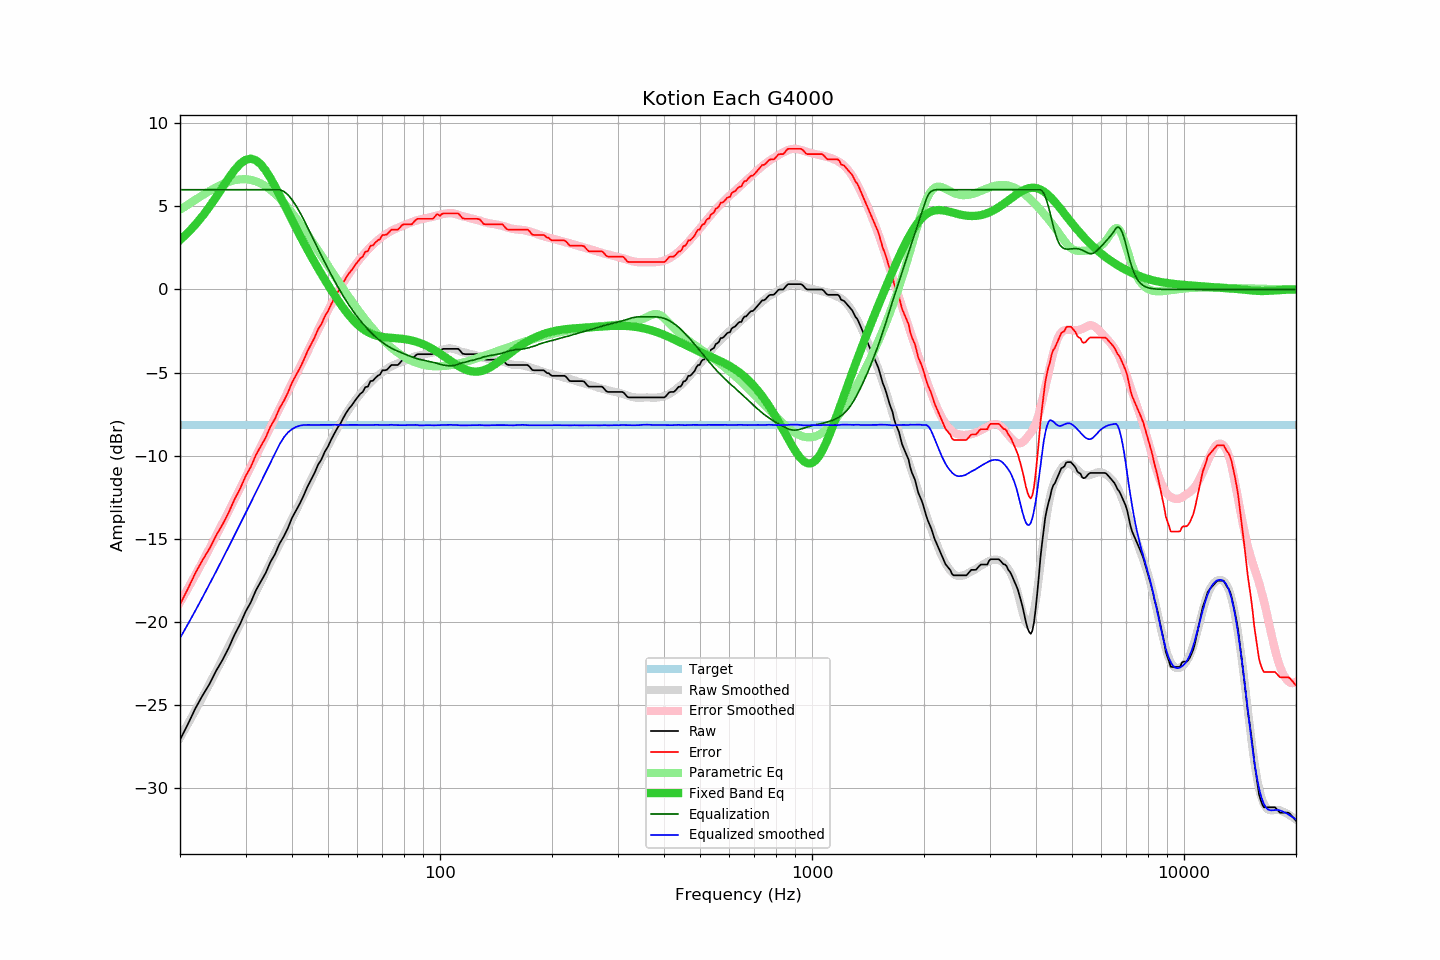

Values plotted in this chart, from the file beside it:
frequency, raw, error, smoothed, error_smoothed, equalization, parametric_eq, equalized_raw, equalized_smoothed, target
20, -27.08, -18.94, -26.96, -18.82, 6.00, 2.98, -21.08, -20.96, -8.14
21, -26.14, -18.00, -26.13, -17.98, 6.00, 3.42, -20.14, -20.13, -8.14
22, -25.19, -17.05, -25.31, -17.16, 6.00, 3.90, -19.19, -19.31, -8.14
23, -24.41, -16.27, -24.51, -16.36, 6.00, 4.42, -18.41, -18.51, -8.14
24, -23.73, -15.59, -23.73, -15.58, 6.00, 4.98, -17.73, -17.73, -8.14
25, -22.94, -14.80, -22.97, -14.82, 6.00, 5.55, -16.94, -16.97, -8.14
26, -22.29, -14.15, -22.22, -14.08, 6.00, 6.13, -16.29, -16.22, -8.14
27, -21.58, -13.44, -21.50, -13.36, 6.00, 6.68, -15.58, -15.50, -8.14
28, -20.78, -12.64, -20.80, -12.65, 6.00, 7.17, -14.78, -14.80, -8.14
29, -20.13, -11.99, -20.11, -11.97, 6.00, 7.55, -14.13, -14.11, -8.14
30, -19.38, -11.24, -19.44, -11.30, 6.00, 7.80, -13.38, -13.44, -8.14
31, -18.81, -10.67, -18.81, -10.66, 6.00, 7.87, -12.81, -12.81, -8.14
32, -18.09, -9.95, -18.19, -10.03, 6.00, 7.77, -12.09, -12.19, -8.14
33, -17.56, -9.42, -17.58, -9.43, 6.00, 7.52, -11.56, -11.58, -8.14
34, -17.04, -8.90, -16.99, -8.84, 6.00, 7.15, -11.04, -10.99, -8.14
35, -16.39, -8.25, -16.42, -8.27, 6.00, 6.70, -10.39, -10.42, -8.14
36, -15.92, -7.78, -15.86, -7.72, 6.00, 6.21, -9.92, -9.86, -8.14
37, -15.30, -7.16, -15.33, -7.18, 6.00, 5.69, -9.30, -9.33, -8.14
38, -14.86, -6.72, -14.81, -6.66, 5.90, 5.18, -8.96, -8.90, -8.14
39, -14.35, -6.21, -14.30, -6.14, 5.70, 4.67, -8.65, -8.60, -8.14
40, -13.74, -5.60, -13.80, -5.64, 5.40, 4.18, -8.34, -8.40, -8.14
41, -13.30, -5.16, -13.31, -5.16, 5.04, 3.71, -8.26, -8.27, -8.14
42, -12.87, -4.73, -12.83, -4.68, 4.64, 3.25, -8.23, -8.19, -8.14
43, -12.39, -4.25, -12.36, -4.21, 4.21, 2.82, -8.18, -8.15, -8.14
44, -11.87, -3.73, -11.89, -3.75, 3.75, 2.41, -8.12, -8.14, -8.14
45, -11.44, -3.30, -11.45, -3.30, 3.30, 2.01, -8.14, -8.15, -8.14
46, -11.03, -2.89, -11.01, -2.87, 2.87, 1.63, -8.16, -8.14, -8.14
47, -10.54, -2.40, -10.59, -2.45, 2.45, 1.27, -8.09, -8.15, -8.14
48, -10.22, -2.08, -10.17, -2.03, 2.03, 0.92, -8.19, -8.14, -8.14
49, -9.76, -1.62, -9.78, -1.64, 1.64, 0.59, -8.12, -8.14, -8.14
50, -9.44, -1.30, -9.40, -1.25, 1.25, 0.27, -8.19, -8.15, -8.14
51, -9.02, -0.88, -9.03, -0.89, 0.89, -0.04, -8.13, -8.14, -8.14
52, -8.67, -0.53, -8.67, -0.54, 0.54, -0.33, -8.13, -8.14, -8.14
53, -8.32, -0.18, -8.35, -0.20, 0.20, -0.61, -8.12, -8.14, -8.14
54, -8.06, 0.08, -8.03, 0.11, -0.11, -0.87, -8.17, -8.14, -8.14
55, -7.71, 0.43, -7.73, 0.41, -0.41, -1.12, -8.12, -8.15, -8.14
56, -7.40, 0.74, -7.45, 0.70, -0.70, -1.35, -8.10, -8.14, -8.14
57, -7.15, 0.99, -7.19, 0.96, -0.96, -1.57, -8.11, -8.14, -8.14
58, -6.95, 1.19, -6.93, 1.21, -1.21, -1.76, -8.16, -8.14, -8.14
59, -6.70, 1.44, -6.70, 1.44, -1.44, -1.94, -8.14, -8.14, -8.14
60, -6.49, 1.65, -6.49, 1.66, -1.66, -2.10, -8.15, -8.15, -8.14
61, -6.28, 1.86, -6.29, 1.86, -1.86, -2.24, -8.14, -8.15, -8.14
62, -6.16, 1.98, -6.09, 2.05, -2.05, -2.37, -8.21, -8.14, -8.14
63, -5.87, 2.27, -5.92, 2.23, -2.23, -2.47, -8.10, -8.14, -8.14
64, -5.84, 2.30, -5.75, 2.39, -2.39, -2.56, -8.23, -8.15, -8.14
65, -5.51, 2.63, -5.60, 2.55, -2.55, -2.64, -8.06, -8.15, -8.14
66, -5.49, 2.65, -5.45, 2.70, -2.70, -2.70, -8.19, -8.15, -8.14
67, -5.32, 2.82, -5.31, 2.83, -2.83, -2.75, -8.15, -8.14, -8.14
68, -5.19, 2.95, -5.18, 2.96, -2.96, -2.79, -8.15, -8.14, -8.14
69, -5.11, 3.03, -5.07, 3.08, -3.08, -2.83, -8.19, -8.15, -8.14
70, -4.86, 3.28, -4.97, 3.18, -3.18, -2.85, -8.04, -8.15, -8.14
71, -4.86, 3.28, -4.87, 3.28, -3.28, -2.87, -8.14, -8.15, -8.14
72, -4.83, 3.31, -4.77, 3.37, -3.37, -2.89, -8.20, -8.14, -8.14
73, -4.68, 3.46, -4.69, 3.45, -3.45, -2.90, -8.13, -8.14, -8.14
74, -4.54, 3.60, -4.61, 3.53, -3.53, -2.91, -8.07, -8.14, -8.14
75, -4.54, 3.60, -4.55, 3.59, -3.59, -2.92, -8.13, -8.14, -8.14
76, -4.54, 3.60, -4.49, 3.65, -3.65, -2.93, -8.19, -8.15, -8.14
77, -4.54, 3.60, -4.45, 3.71, -3.71, -2.94, -8.25, -8.15, -8.14
78, -4.42, 3.72, -4.39, 3.76, -3.76, -2.95, -8.18, -8.16, -8.14
79, -4.27, 3.87, -4.34, 3.81, -3.81, -2.97, -8.08, -8.16, -8.14
... 553 more rows
